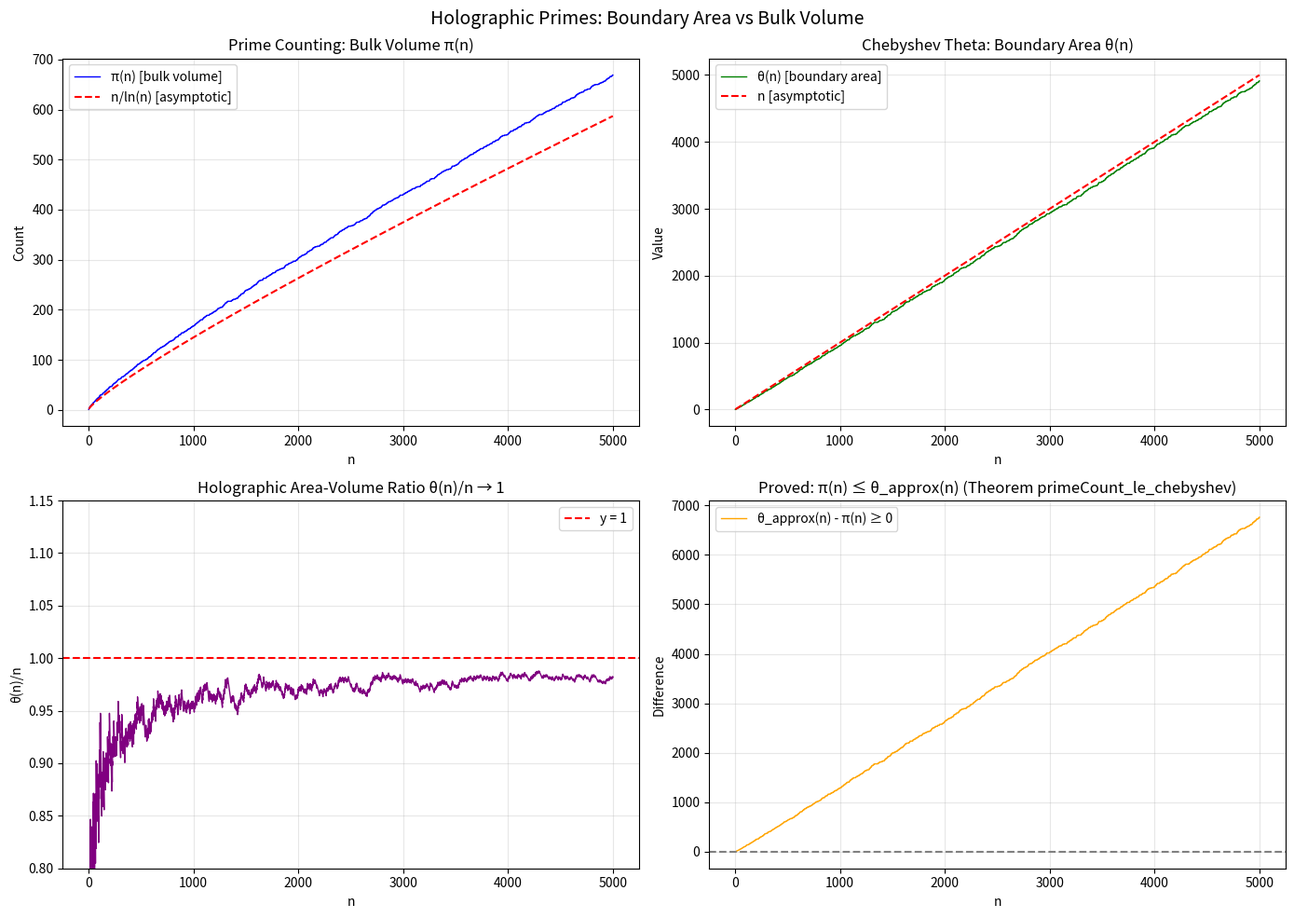
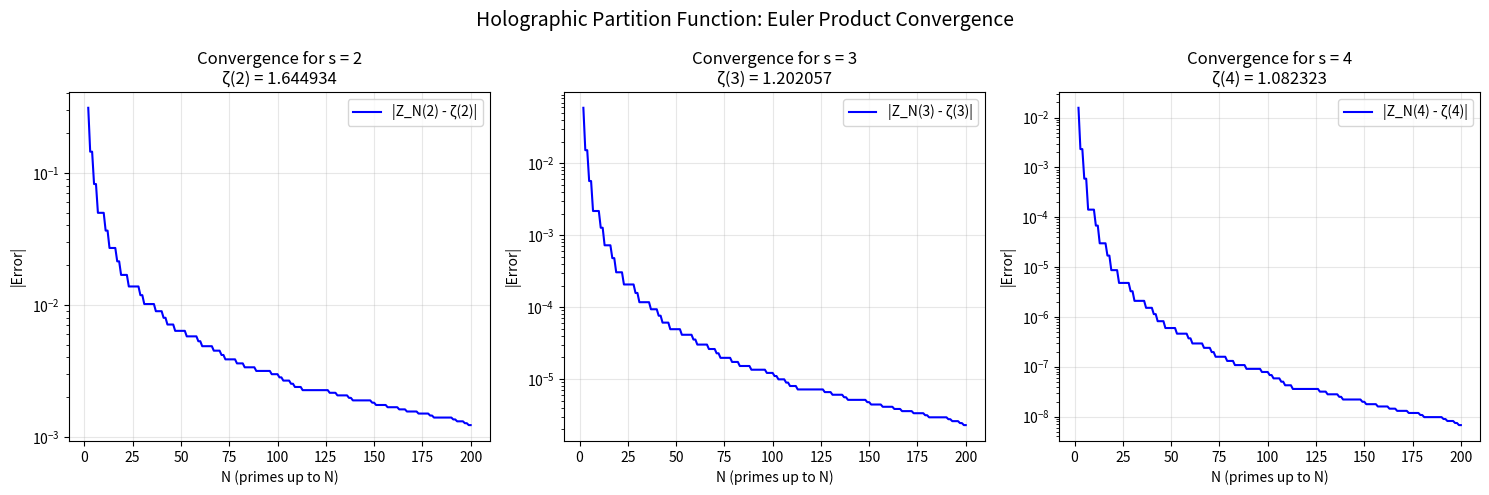
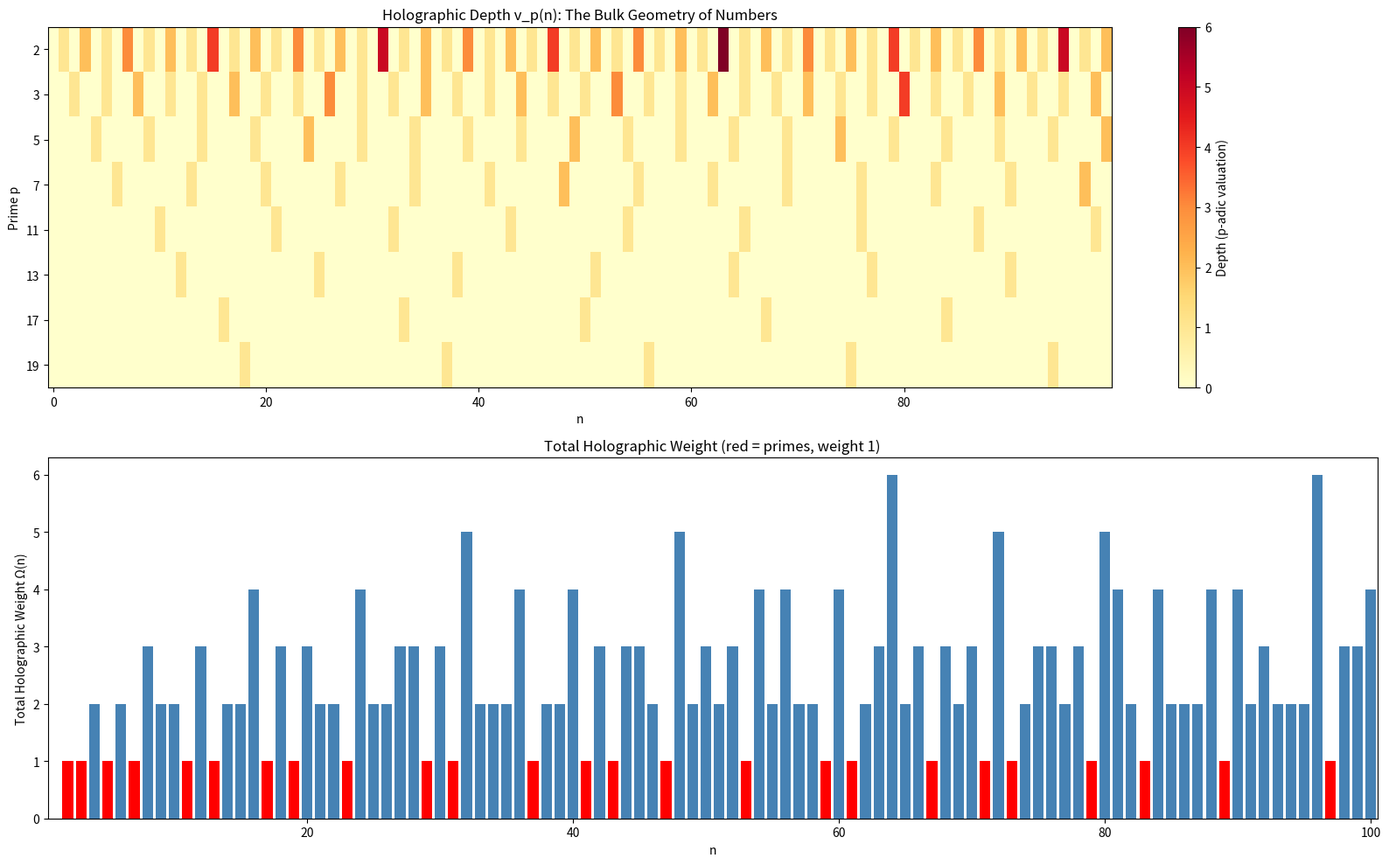

These figures' Python source, in order:
#!/usr/bin/env python3
"""
Holographic Primes: Numerical Demonstrations

Demonstrates the key concepts of the prime number AdS/CFT correspondence:
- Euler product convergence
- Chebyshev function vs prime counting function
- Holographic depth (p-adic valuation) distribution
- Total holographic weight computation
"""

import math
from typing import List, Tuple

def is_prime(n: int) -> bool:
    if n < 2:
        return False
    if n < 4:
        return True
    if n % 2 == 0 or n % 3 == 0:
        return False
    i = 5
    while i * i <= n:
        if n % i == 0 or n % (i + 2) == 0:
            return False
        i += 6
    return True

def primes_up_to(n: int) -> List[int]:
    return [p for p in range(2, n + 1) if is_prime(p)]

def prime_count(n: int) -> int:
    return len(primes_up_to(n))

def chebyshev_theta(n: int) -> float:
    return sum(math.log(p) for p in primes_up_to(n))

def chebyshev_theta_approx(n: int) -> int:
    """Integer approximation: sum of (floor(log2(p)) + 1) for primes p <= n."""
    return sum(int(math.log2(p)) + 1 for p in primes_up_to(n))

def holographic_depth(p: int, n: int) -> int:
    """p-adic valuation of n."""
    if n == 0 or p < 2:
        return 0
    depth = 0
    while n % p == 0:
        depth += 1
        n //= p
    return depth

def total_holographic_weight(n: int) -> int:
    """Sum of holographic depths across all primes <= n."""
    return sum(holographic_depth(p, n) for p in primes_up_to(n))

def euler_product_partial(s: float, N: int) -> float:
    """Partial Euler product: prod_{p<=N} (1 - p^{-s})^{-1}."""
    product = 1.0
    for p in primes_up_to(N):
        factor = 1.0 / (1.0 - p ** (-s))
        product *= factor
    return product

def partial_euler_numerator(n: int, s: int) -> int:
    """Product of p^s for primes p <= n."""
    result = 1
    for p in primes_up_to(n):
        result *= p ** s
    return result


def demo_euler_product_convergence():
    """Show how the Euler product converges to zeta(s)."""
    print("=" * 60)
    print("EULER PRODUCT CONVERGENCE TO ZETA(s)")
    print("=" * 60)
    print()
    for s in [2.0, 3.0, 4.0]:
        # Known values
        if s == 2.0:
            exact = math.pi ** 2 / 6
        elif s == 3.0:
            exact = 1.2020569  # Apery's constant
        elif s == 4.0:
            exact = math.pi ** 4 / 90
        else:
            exact = None

        print(f"s = {s}")
        for N in [10, 50, 100, 500, 1000]:
            approx = euler_product_partial(s, N)
            err = abs(approx - exact) if exact else float('nan')
            print(f"  N={N:>5}: prod = {approx:.10f}  |error| = {err:.2e}")
        if exact:
            print(f"  exact:         {exact:.10f}")
        print()


def demo_chebyshev_vs_primecount():
    """Compare Chebyshev theta with prime counting function."""
    print("=" * 60)
    print("CHEBYSHEV THETA vs PRIME COUNTING FUNCTION")
    print("=" * 60)
    print()
    print(f"{'n':>8} {'π(n)':>8} {'θ(n)':>12} {'θ_approx(n)':>14} {'n/ln(n)':>12} {'θ(n)/n':>10}")
    print("-" * 70)
    for n in [10, 50, 100, 500, 1000, 5000, 10000]:
        pc = prime_count(n)
        theta = chebyshev_theta(n)
        theta_a = chebyshev_theta_approx(n)
        nlogn = n / math.log(n) if n > 1 else 0
        ratio = theta / n if n > 0 else 0
        print(f"{n:>8} {pc:>8} {theta:>12.4f} {theta_a:>14} {nlogn:>12.4f} {ratio:>10.6f}")
    print()
    print("Note: θ(n) ~ n as n → ∞ (Prime Number Theorem)")
    print("      π(n) ~ n/log(n) as n → ∞")
    print()


def demo_holographic_depth():
    """Show holographic depth distribution."""
    print("=" * 60)
    print("HOLOGRAPHIC DEPTH (p-ADIC VALUATION) EXAMPLES")
    print("=" * 60)
    print()
    # Depth of various numbers at small primes
    for p in [2, 3, 5, 7]:
        print(f"Depths at prime p = {p}:")
        depths = []
        for n in range(1, 33):
            d = holographic_depth(p, n)
            depths.append((n, d))
        for n, d in depths:
            bar = "█" * d if d > 0 else "·"
            print(f"  n={n:>3}: depth={d}  {bar}")
        print()


def demo_total_weight():
    """Demonstrate total holographic weight."""
    print("=" * 60)
    print("TOTAL HOLOGRAPHIC WEIGHT")
    print("=" * 60)
    print()
    print("Weight of primes (should be 1):")
    for p in primes_up_to(30):
        w = total_holographic_weight(p)
        print(f"  p={p:>3}: weight = {w}")

    print()
    print("Weight of prime powers p^k (should be k for p > 2):")
    for p in [3, 5, 7]:
        for k in range(1, 5):
            n = p ** k
            w = total_holographic_weight(n)
            print(f"  {p}^{k} = {n:>6}: weight = {w}")
    print()

    print("Weight of composite numbers:")
    for n in [6, 12, 30, 60, 120, 210, 2310]:
        w = total_holographic_weight(n)
        # Compare with Omega(n) = sum of prime factor multiplicities
        omega = sum(holographic_depth(p, n) for p in primes_up_to(n) if n % p == 0)
        print(f"  n={n:>5}: weight = {w}  (Ω(n) = {omega})")
    print()


def demo_depth_additivity():
    """Verify depth additivity: depth(ab) = depth(a) + depth(b)."""
    print("=" * 60)
    print("DEPTH ADDITIVITY VERIFICATION")
    print("=" * 60)
    print()
    p = 2
    print(f"p = {p}: depth(a*b) = depth(a) + depth(b)")
    for a in [3, 4, 6, 8, 12]:
        for b in [5, 6, 10, 15]:
            da = holographic_depth(p, a)
            db = holographic_depth(p, b)
            dab = holographic_depth(p, a * b)
            check = "✓" if dab == da + db else "✗"
            print(f"  a={a:>3}, b={b:>3}: depth({a*b:>4}) = {dab} = {da} + {db} {check}")
    print()


def demo_boundary_projection():
    """Show boundary projection (mod p) as holographic projection."""
    print("=" * 60)
    print("BOUNDARY PROJECTION (HOLOGRAPHIC DICTIONARY)")
    print("=" * 60)
    print()
    for p in [5, 7]:
        print(f"Boundary at p = {p} (Z → Z/{p}Z):")
        for layer in range(4):
            elements = [n for n in range(1, 100) if holographic_depth(p, n) == layer][:8]
            residues = [n % p for n in elements]
            print(f"  Depth {layer}: {elements} → residues {residues}")
        print()


if __name__ == "__main__":
    demo_euler_product_convergence()
    demo_chebyshev_vs_primecount()
    demo_holographic_depth()
    demo_total_weight()
    demo_depth_additivity()
    demo_boundary_projection()


#!/usr/bin/env python3
"""
Visualization: Chebyshev Function and Prime Counting

Compares θ(n), π(n), and their asymptotic predictions from the
Prime Number Theorem, interpreted through the holographic lens.
"""

import math

def sieve_of_eratosthenes(n):
    if n < 2:
        return []
    is_prime = [True] * (n + 1)
    is_prime[0] = is_prime[1] = False
    for i in range(2, int(n**0.5) + 1):
        if is_prime[i]:
            for j in range(i * i, n + 1, i):
                is_prime[j] = False
    return [i for i in range(2, n + 1) if is_prime[i]]

try:
    import matplotlib
    matplotlib.use('Agg')
    import matplotlib.pyplot as plt
    import numpy as np

    N = 5000
    ns = np.arange(2, N + 1)

    primes_list = sieve_of_eratosthenes(N)
    prime_set = set(primes_list)

    # Compute cumulative functions
    pi_vals = np.zeros(len(ns))
    theta_vals = np.zeros(len(ns))
    count = 0
    theta = 0.0
    for i, n in enumerate(ns):
        if n in prime_set:
            count += 1
            theta += math.log(n)
        pi_vals[i] = count
        theta_vals[i] = theta

    fig, axes = plt.subplots(2, 2, figsize=(14, 10))

    # Plot 1: π(n) vs n/ln(n)
    ax = axes[0, 0]
    ax.plot(ns, pi_vals, 'b-', linewidth=1, label='π(n) [bulk volume]')
    nlogn = ns / np.log(ns)
    ax.plot(ns, nlogn, 'r--', linewidth=1.5, label='n/ln(n) [asymptotic]')
    ax.set_xlabel('n')
    ax.set_ylabel('Count')
    ax.set_title('Prime Counting: Bulk Volume π(n)')
    ax.legend()
    ax.grid(True, alpha=0.3)

    # Plot 2: θ(n) vs n
    ax = axes[0, 1]
    ax.plot(ns, theta_vals, 'g-', linewidth=1, label='θ(n) [boundary area]')
    ax.plot(ns, ns.astype(float), 'r--', linewidth=1.5, label='n [asymptotic]')
    ax.set_xlabel('n')
    ax.set_ylabel('Value')
    ax.set_title('Chebyshev Theta: Boundary Area θ(n)')
    ax.legend()
    ax.grid(True, alpha=0.3)

    # Plot 3: θ(n)/n → 1 (PNT)
    ax = axes[1, 0]
    ratio = theta_vals / ns.astype(float)
    ax.plot(ns, ratio, 'purple', linewidth=1)
    ax.axhline(y=1.0, color='red', linestyle='--', linewidth=1.5, label='y = 1')
    ax.set_xlabel('n')
    ax.set_ylabel('θ(n)/n')
    ax.set_title('Holographic Area-Volume Ratio θ(n)/n → 1')
    ax.legend()
    ax.grid(True, alpha=0.3)
    ax.set_ylim(0.8, 1.15)

    # Plot 4: π(n) ≤ θ_approx(n) verification
    ax = axes[1, 1]
    theta_approx = np.zeros(len(ns))
    ta = 0
    pc = 0
    for i, n in enumerate(ns):
        if n in prime_set:
            ta += int(math.log2(n)) + 1
            pc += 1
        theta_approx[i] = ta
    ax.plot(ns, theta_approx - pi_vals, 'orange', linewidth=1,
            label='θ_approx(n) - π(n) ≥ 0')
    ax.axhline(y=0, color='gray', linestyle='--')
    ax.set_xlabel('n')
    ax.set_ylabel('Difference')
    ax.set_title('Proved: π(n) ≤ θ_approx(n) (Theorem primeCount_le_chebyshev)')
    ax.legend()
    ax.grid(True, alpha=0.3)

    plt.suptitle('Holographic Primes: Boundary Area vs Bulk Volume', fontsize=14)
    plt.tight_layout()
    plt.savefig('chebyshev_prime_counting.png', dpi=150, bbox_inches='tight')
    print("Saved chebyshev_prime_counting.png")

except ImportError:
    print("matplotlib not available. Printing text output instead.")
    primes = sieve_of_eratosthenes(1000)
    prime_set = set(primes)
    print("n, π(n), θ(n), n/ln(n), θ(n)/n")
    count = 0
    theta = 0.0
    for n in range(2, 1001):
        if n in prime_set:
            count += 1
            theta += math.log(n)
        if n in [10, 50, 100, 200, 500, 1000]:
            print(f"{n}, {count}, {theta:.2f}, {n/math.log(n):.2f}, {theta/n:.4f}")


#!/usr/bin/env python3
"""
Visualization: Euler Product Convergence to Zeta Function

Shows how the partial Euler product converges to ζ(s) as more primes
are included, demonstrating the holographic partition function.
"""

import math

def sieve_of_eratosthenes(n):
    if n < 2:
        return []
    is_prime = [True] * (n + 1)
    is_prime[0] = is_prime[1] = False
    for i in range(2, int(n**0.5) + 1):
        if is_prime[i]:
            for j in range(i * i, n + 1, i):
                is_prime[j] = False
    return [i for i in range(2, n + 1) if is_prime[i]]

def euler_product_partial(s, N):
    product = 1.0
    for p in sieve_of_eratosthenes(N):
        product /= (1.0 - p ** (-s))
    return product

try:
    import matplotlib
    matplotlib.use('Agg')
    import matplotlib.pyplot as plt
    import numpy as np

    fig, axes = plt.subplots(1, 3, figsize=(15, 5))

    for idx, s in enumerate([2, 3, 4]):
        ax = axes[idx]
        exact_vals = {2: math.pi**2/6, 3: 1.2020569031595942, 4: math.pi**4/90}
        exact = exact_vals[s]

        Ns = list(range(2, 201))
        products = [euler_product_partial(s, N) for N in Ns]
        errors = [abs(p - exact) for p in products]

        ax.semilogy(Ns, errors, 'b-', linewidth=1.5, label=f'|Z_N({s}) - ζ({s})|')
        ax.axhline(y=0, color='gray', linestyle='--', alpha=0.5)
        ax.set_xlabel('N (primes up to N)')
        ax.set_ylabel('|Error|')
        ax.set_title(f'Convergence for s = {s}\nζ({s}) = {exact:.6f}')
        ax.legend()
        ax.grid(True, alpha=0.3)

    plt.suptitle('Holographic Partition Function: Euler Product Convergence', fontsize=14)
    plt.tight_layout()
    plt.savefig('euler_product_convergence.png', dpi=150, bbox_inches='tight')
    print("Saved euler_product_convergence.png")

except ImportError:
    print("matplotlib not available. Printing text output instead.")
    for s in [2, 3, 4]:
        exact_vals = {2: math.pi**2/6, 3: 1.2020569031595942, 4: math.pi**4/90}
        exact = exact_vals[s]
        print(f"\ns = {s}, ζ({s}) = {exact:.10f}")
        for N in [10, 50, 100, 500]:
            val = euler_product_partial(s, N)
            print(f"  N={N:>4}: product = {val:.10f}, error = {abs(val-exact):.2e}")


#!/usr/bin/env python3
"""
Visualization: Holographic Depth Landscape

Visualizes the p-adic valuation (holographic depth) of integers as a
heatmap across different primes, showing the "bulk geometry" of numbers.
"""

import math

def p_adic_valuation(p, n):
    if n == 0 or p < 2:
        return 0
    k = 0
    while n % p == 0:
        k += 1
        n //= p
    return k

def sieve_of_eratosthenes(n):
    if n < 2:
        return []
    is_prime = [True] * (n + 1)
    is_prime[0] = is_prime[1] = False
    for i in range(2, int(n**0.5) + 1):
        if is_prime[i]:
            for j in range(i * i, n + 1, i):
                is_prime[j] = False
    return [i for i in range(2, n + 1) if is_prime[i]]

try:
    import matplotlib
    matplotlib.use('Agg')
    import matplotlib.pyplot as plt
    import numpy as np

    primes = sieve_of_eratosthenes(19)
    numbers = list(range(1, 101))

    depth_matrix = np.zeros((len(primes), len(numbers)))
    for i, p in enumerate(primes):
        for j, n in enumerate(numbers):
            depth_matrix[i, j] = p_adic_valuation(p, n)

    fig, (ax1, ax2) = plt.subplots(2, 1, figsize=(16, 10))

    im = ax1.imshow(depth_matrix, aspect='auto', cmap='YlOrRd',
                    interpolation='nearest')
    ax1.set_yticks(range(len(primes)))
    ax1.set_yticklabels([str(p) for p in primes])
    ax1.set_xlabel('n')
    ax1.set_ylabel('Prime p')
    ax1.set_title('Holographic Depth v_p(n): The Bulk Geometry of Numbers')
    plt.colorbar(im, ax=ax1, label='Depth (p-adic valuation)')

    # Total weight Omega(n) = sum of all valuations
    total_weights = [sum(p_adic_valuation(p, n) for p in sieve_of_eratosthenes(n))
                     for n in numbers]
    colors = ['red' if all(n % p != 0 for p in sieve_of_eratosthenes(n) if p < n)
              and n > 1 else 'steelblue' for n in numbers]

    ax2.bar(numbers, total_weights, color=colors, width=0.8)
    ax2.set_xlabel('n')
    ax2.set_ylabel('Total Holographic Weight Ω(n)')
    ax2.set_title('Total Holographic Weight (red = primes, weight 1)')
    ax2.set_xlim(0.5, 100.5)

    plt.tight_layout()
    plt.savefig('holographic_depth_landscape.png', dpi=150, bbox_inches='tight')
    print("Saved holographic_depth_landscape.png")

except ImportError:
    print("matplotlib not available. Printing text output instead.")
    primes = [2, 3, 5, 7]
    print("Holographic depth v_p(n) for small primes:")
    header = "n  " + "  ".join(f"v_{p}" for p in primes)
    print(header)
    for n in range(1, 31):
        vals = "  ".join(f"{p_adic_valuation(p, n):>3}" for p in primes)
        print(f"{n:>2} {vals}")
